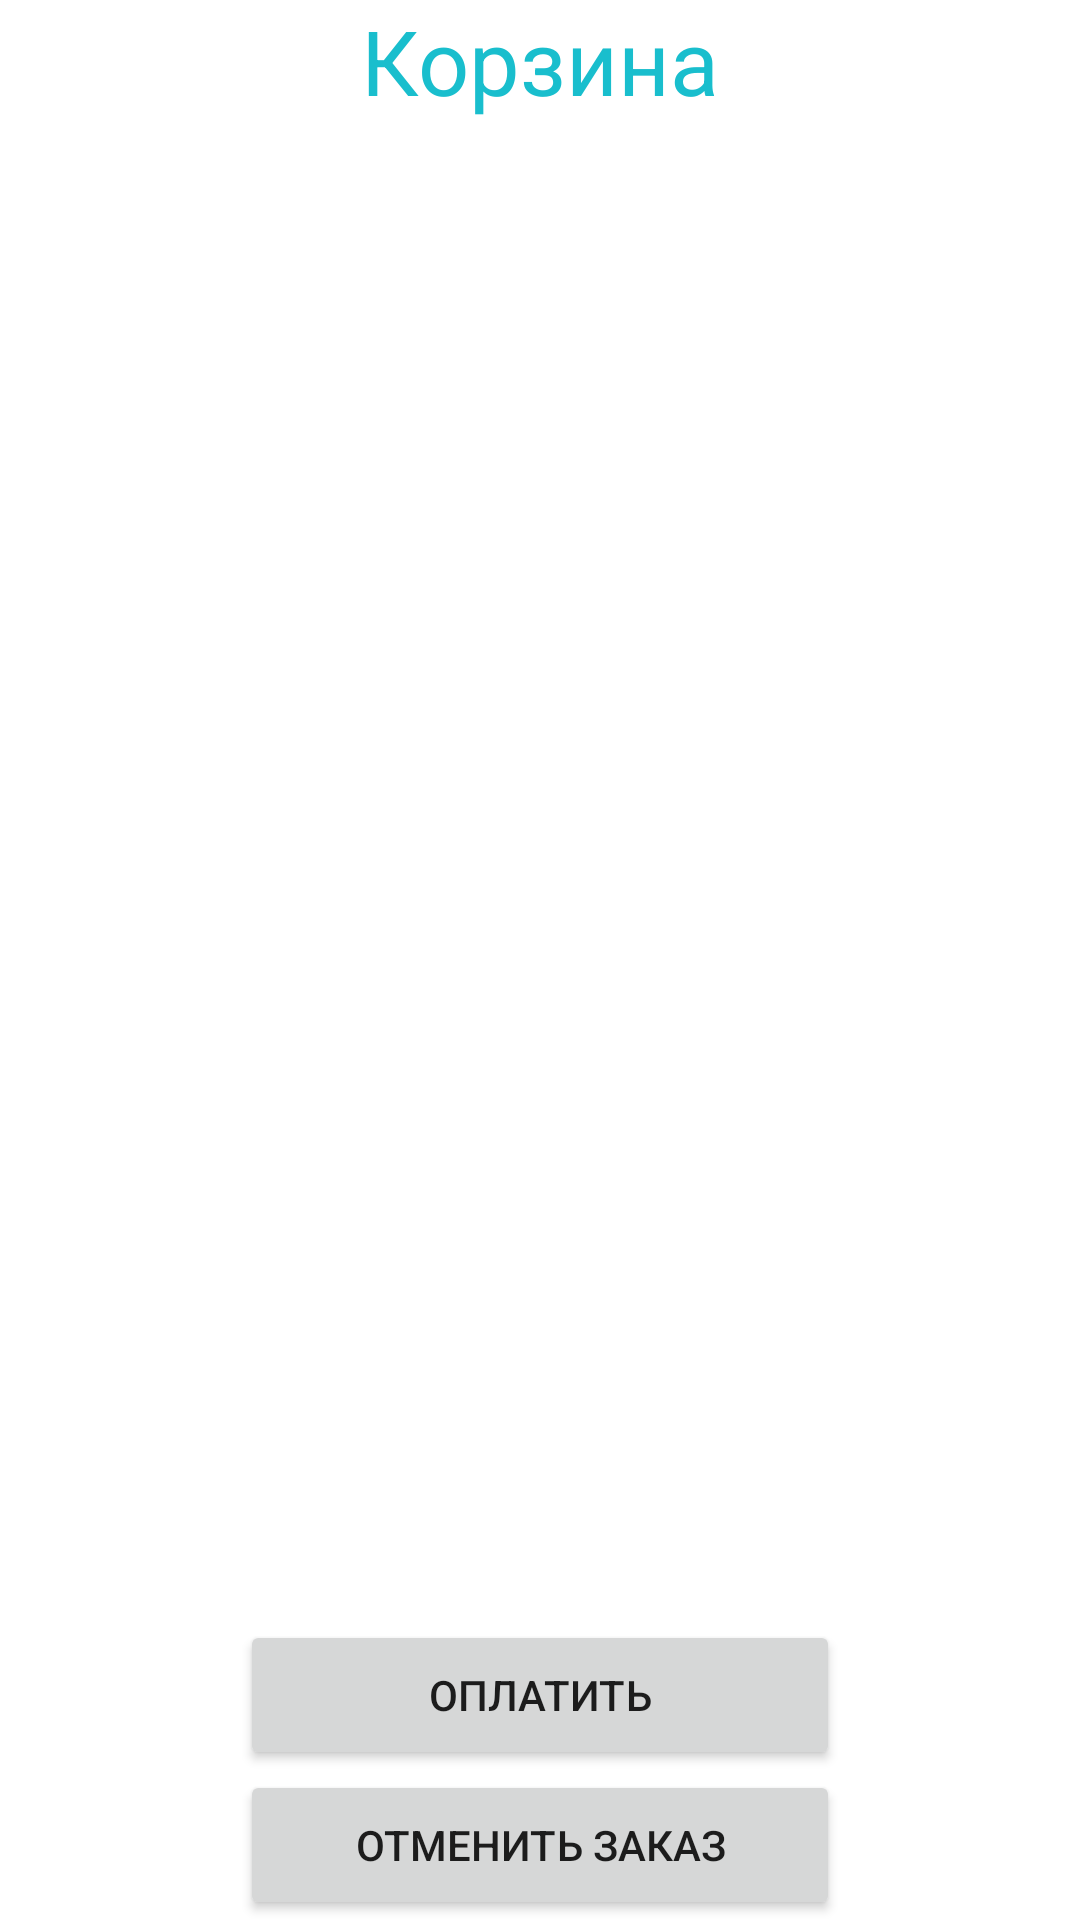

Produce the Android XML layout that renders to this screen, including the resource entries it uses.
<!-- AndroidManifest.xml: application theme Theme.KinoKursovaya -->
<!-- res/layout/activity_basket.xml -->
<?xml version="1.0" encoding="utf-8"?>
<androidx.constraintlayout.widget.ConstraintLayout xmlns:android="http://schemas.android.com/apk/res/android"
    xmlns:app="http://schemas.android.com/apk/res-auto"
    xmlns:tools="http://schemas.android.com/tools"
    android:layout_width="match_parent"
    android:layout_height="match_parent"
    tools:context=".BasketActivity">

    <TextView
        android:id="@+id/textViewTitleBasket"
        android:layout_width="wrap_content"
        android:layout_height="wrap_content"
        android:text="Корзина"
        android:textSize="30dp"
        android:textColor="#19BECD"
        app:layout_constraintEnd_toEndOf="parent"
        app:layout_constraintStart_toStartOf="parent"
        app:layout_constraintTop_toTopOf="parent" />

    <androidx.recyclerview.widget.RecyclerView
        android:id="@+id/recyclerView"
        android:layout_width="0dp"
        android:layout_height="0dp"
        android:layout_marginStart="8dp"
        android:layout_marginEnd="8dp"
        app:layout_constraintBottom_toTopOf="@+id/btnPay"
        app:layout_constraintEnd_toEndOf="parent"
        app:layout_constraintHorizontal_bias="1.0"
        app:layout_constraintStart_toStartOf="parent"
        app:layout_constraintTop_toBottomOf="@+id/textViewTitleBasket"
        app:layout_constraintVertical_bias="0.384"
        tools:listitem="@layout/recyclerview_item_product" />

    <Button
        android:id="@+id/btnPay"
        android:layout_width="200dp"
        android:layout_height="50dp"
        android:text="Оплатить"
        app:layout_constraintBottom_toTopOf="@+id/btnCancel"
        app:layout_constraintEnd_toEndOf="parent"
        app:layout_constraintStart_toStartOf="parent" />

    <Button
        android:id="@+id/btnCancel"
        android:layout_width="200dp"
        android:layout_height="50dp"
        android:text="Отменить заказ"
        app:layout_constraintBottom_toBottomOf="parent"
        app:layout_constraintEnd_toEndOf="parent"
        app:layout_constraintStart_toStartOf="parent"/>

</androidx.constraintlayout.widget.ConstraintLayout>
<!-- res/layout/recyclerview_item_product.xml (included above) -->
<?xml version="1.0" encoding="utf-8"?>
<LinearLayout xmlns:android="http://schemas.android.com/apk/res/android"
    xmlns:app="http://schemas.android.com/apk/res-auto"
    android:layout_width="match_parent"
    android:layout_height="wrap_content"
    android:orientation="horizontal">

    <ImageView
        android:id="@+id/imageFilm"
        android:layout_width="116dp"
        android:layout_height="116dp"
        android:layout_marginStart="15dp"
        android:scaleType="fitCenter"
        app:layout_constraintStart_toStartOf="parent"
        app:layout_constraintTop_toTopOf="parent" />

    <LinearLayout
        android:layout_width="match_parent"
        android:layout_height="wrap_content"
        android:orientation="vertical"
        android:layout_gravity="center">

        <TextView
            android:id="@+id/textViewNameProduct"
            android:layout_width="wrap_content"
            android:layout_height="wrap_content"
            android:layout_gravity="center"
            android:text="Название"
            android:textAlignment="center"
            android:textColor="#000000"
            android:textSize="20dp" />

        <TextView
            android:id="@+id/textViewCost"
            android:layout_width="wrap_content"
            android:layout_height="wrap_content"
            android:layout_gravity="center"
            android:text="Цена"
            android:textAlignment="center"
            android:textColor="#000000"
            android:textSize="20dp" />

        <LinearLayout
            android:layout_width="wrap_content"
            android:layout_height="wrap_content"
            android:orientation="horizontal"
            android:layout_gravity="center">

            <Button
                android:id="@+id/btnPlus"
                android:layout_width="50dp"
                android:layout_height="50dp"
                android:text="+"
                android:layout_gravity="center"
                android:textAlignment="center"
                android:textSize="20dp" />

            <TextView
                android:id="@+id/textViewCount"
                android:layout_width="wrap_content"
                android:layout_height="wrap_content"
                android:layout_gravity="center"
                android:text="1"
                android:textAlignment="center"
                android:textColor="#000000"
                android:textSize="25dp" />

            <Button
                android:id="@+id/btnMinus"
                android:layout_width="50dp"
                android:layout_height="50dp"
                android:text="-"
                android:layout_gravity="center"
                android:textAlignment="center"
                android:textSize="20dp" />

        </LinearLayout>

    </LinearLayout>

</LinearLayout>
<!-- resources referenced by this layout -->
<resources>
  <style name="Theme.KinoKursovaya" parent="Theme.MaterialComponents.DayNight.DarkActionBar">
          
          <item name="colorPrimary">@color/purple_500</item>
          <item name="colorPrimaryVariant">@color/purple_700</item>
          <item name="colorOnPrimary">@color/white</item>
          
          <item name="colorSecondary">@color/teal_200</item>
          <item name="colorSecondaryVariant">@color/teal_700</item>
          <item name="colorOnSecondary">@color/black</item>
          
          <item name="android:statusBarColor" tools:targetApi="l">?attr/colorPrimaryVariant</item>
          
      </style>
  <!-- not gathered from this repository: default colours our renderer supplied (Android Studio template values) -->
  <color name="purple_500">#FF6200EE</color>
  <color name="purple_700">#FF3700B3</color>
  <color name="teal_200">#FF03DAC5</color>
  <color name="teal_700">#FF018786</color>
  <color name="black">#FF000000</color>
  <color name="white">#FFFFFFFF</color>
</resources>
